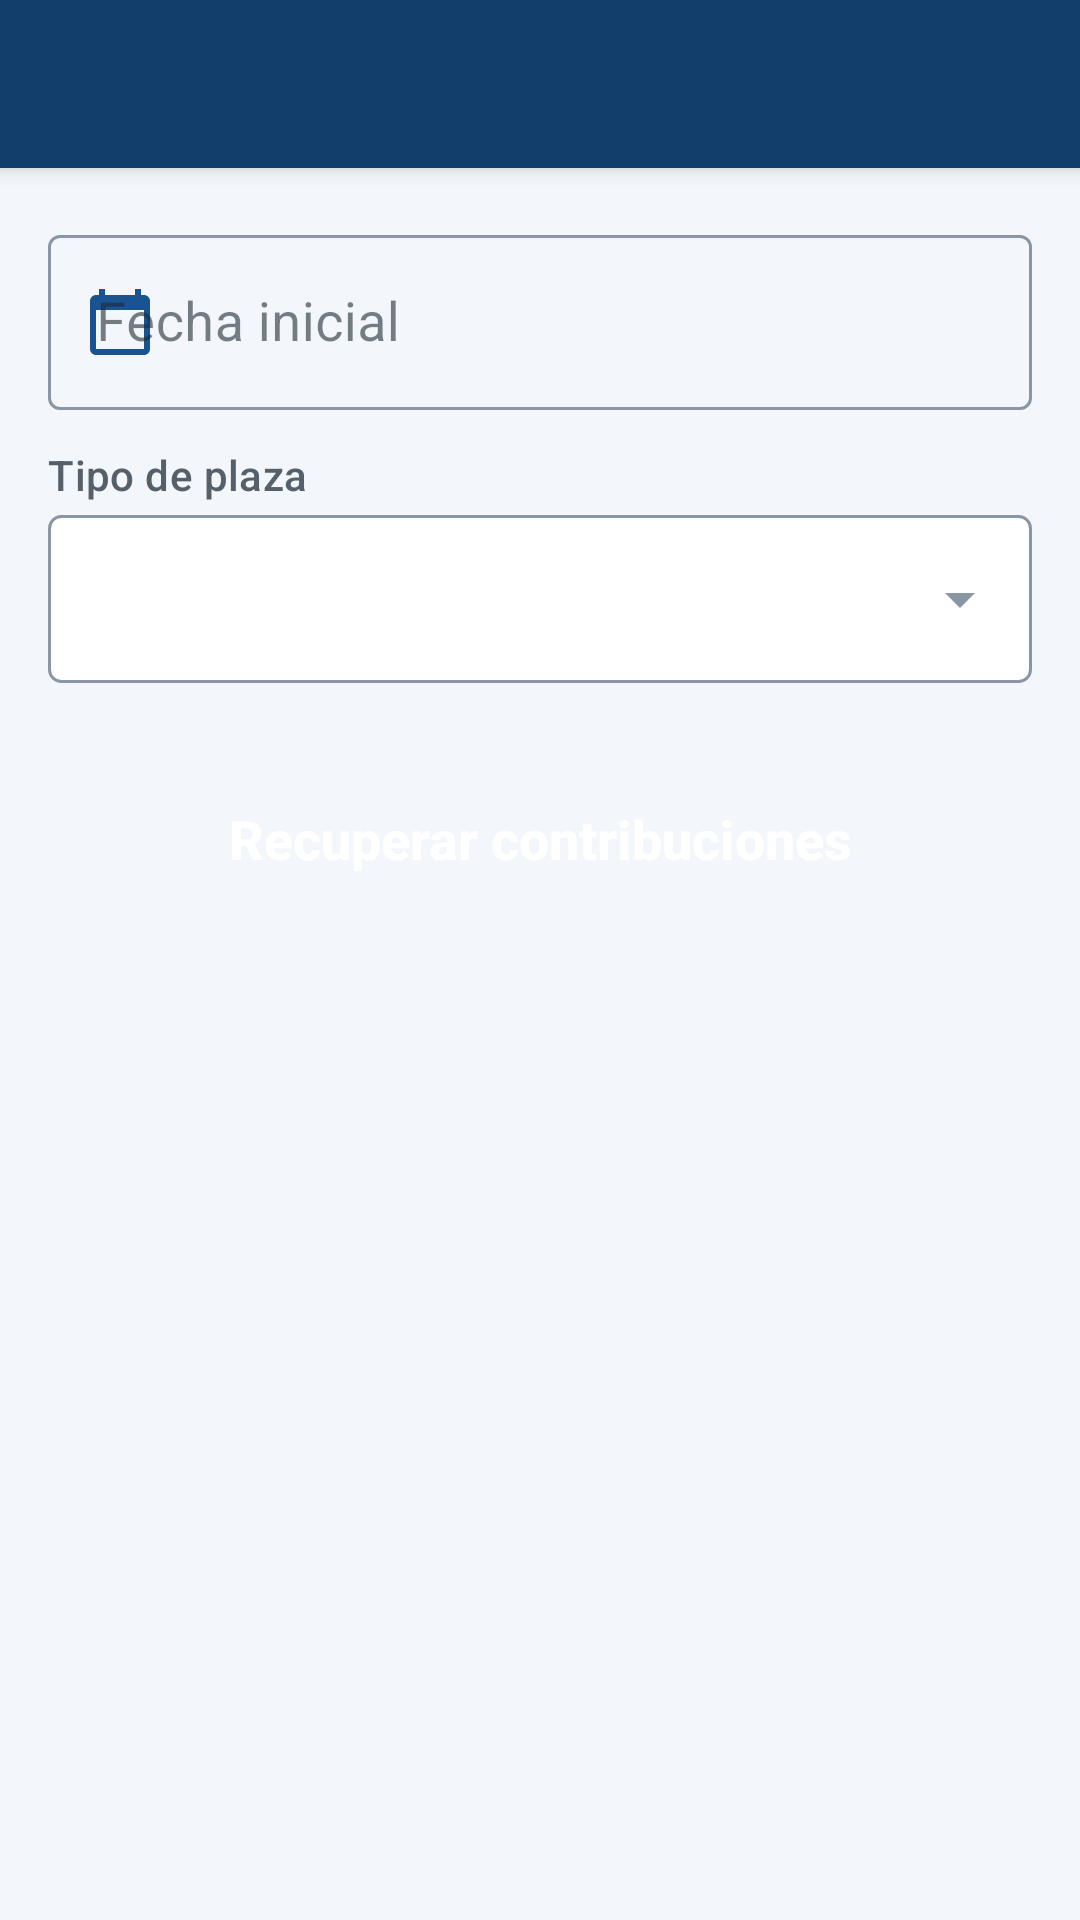

The Android layout XML behind this screen, and the referenced resources:
<!-- AndroidManifest.xml: application theme AppTheme -->
<!-- res/layout/activity_actualizar_contribuciones.xml -->
<?xml version="1.0" encoding="utf-8"?>
<LinearLayout xmlns:android="http://schemas.android.com/apk/res/android"
    xmlns:app="http://schemas.android.com/apk/res-auto"
    xmlns:tools="http://schemas.android.com/tools"
    android:layout_width="match_parent"
    android:layout_height="match_parent"
    android:background="@color/background"
    android:orientation="vertical"
    tools:context=".ActualizarContribucionesRemotasActivity">

    <include layout="@layout/toolbar" />

    <androidx.core.widget.NestedScrollView
        android:layout_width="match_parent"
        android:layout_height="0dp"
        android:layout_weight="1">

        <LinearLayout
            android:layout_width="match_parent"
            android:layout_height="wrap_content"
            android:orientation="vertical"
            android:padding="@dimen/screen_margin">

            <com.google.android.material.textfield.TextInputLayout
                android:layout_width="match_parent"
                android:layout_height="wrap_content"
                android:hint="@string/fecha_inicial"
                app:startIconDrawable="@drawable/ic_calendar"
                app:startIconTint="@color/primary_medium">

                
                <com.google.android.material.textfield.TextInputEditText
                    style="@style/Widget.Cobranza.TextInputEditText"
                    android:id="@+id/etFechaInicial"
                    android:layout_width="match_parent"
                    android:layout_height="wrap_content"
                    android:clickable="true"
                    android:cursorVisible="false"
                    android:focusable="false"
                    android:inputType="date" />
            </com.google.android.material.textfield.TextInputLayout>

            <TextView
                android:id="@+id/tvTipoPlaza"
                android:layout_width="wrap_content"
                android:layout_height="wrap_content"
                android:layout_marginTop="@dimen/space_md"
                android:layout_marginBottom="@dimen/space_xs"
                android:text="@string/tipo_plaza"
                android:textAppearance="@style/TextAppearance.Cobranza.Label" />

            <FrameLayout
                style="@style/Widget.Cobranza.SpinnerBox"
                android:layout_width="match_parent"
                android:layout_height="wrap_content">

                <Spinner
                    android:id="@+id/cbTipoPlazaRecuperarContribuciones"
                    style="@style/Widget.Cobranza.Spinner"
                    android:layout_gravity="center_vertical"
                    android:spinnerMode="dropdown" />
            </FrameLayout>

            <Button
                android:id="@+id/btnRecuperaContribucionesRemotas"
                style="@style/Widget.Cobranza.Button"
                android:layout_width="match_parent"
                android:layout_height="wrap_content"
                android:layout_marginTop="@dimen/space_xl"
                android:text="@string/recuperar_contribuciones" />
        </LinearLayout>
    </androidx.core.widget.NestedScrollView>
</LinearLayout>
<!-- res/layout/toolbar.xml (included above) -->
<?xml version="1.0" encoding="utf-8"?>
<com.google.android.material.appbar.MaterialToolbar xmlns:android="http://schemas.android.com/apk/res/android"
    xmlns:app="http://schemas.android.com/apk/res-auto"
    android:id="@+id/toolbar"
    style="@style/Widget.Cobranza.Toolbar"
    android:layout_width="match_parent"
    android:layout_height="?attr/actionBarSize"
    android:background="@color/primary"
    android:theme="@style/AppTheme.AppBarOverlay"
    app:popupTheme="@style/AppTheme.PopupOverlay" />
<!-- resources referenced by this layout -->
<resources>
  <color name="background">#F3F7FB</color>
  <color name="primary">#123E6B</color>
  <color name="primary_medium">#1A5490</color>
  <dimen name="screen_margin">16dp</dimen>
  <dimen name="space_md">12dp</dimen>
  <dimen name="space_xl">24dp</dimen>
  <dimen name="space_xs">4dp</dimen>
  <string name="fecha_inicial">Fecha inicial</string>
  <string name="recuperar_contribuciones">Recuperar contribuciones</string>
  <string name="tipo_plaza">Tipo de plaza</string>
  <style name="AppTheme.AppBarOverlay" parent="ThemeOverlay.MaterialComponents.Dark.ActionBar" />
  <style name="AppTheme.PopupOverlay" parent="ThemeOverlay.MaterialComponents.Light">
          <item name="android:textSize">@dimen/text_body</item>
      </style>
  <style name="Widget.Cobranza.SpinnerBox" parent="">
          <item name="android:background">@drawable/bg_field_outlined</item>
          <item name="android:minHeight">@dimen/touch_preferred</item>
      </style>
  <style name="AppTheme" parent="Base.AppTheme" />
  <dimen name="text_body">18sp</dimen>
  <dimen name="text_label">14sp</dimen>
  <color name="text_secondary">#56606B</color>
  <dimen name="touch_preferred">56dp</dimen>
  <dimen name="radius_button">8dp</dimen>
  <color name="white">#FFFFFF</color>
  <color name="primary_container">#DCEAF7</color>
  <dimen name="text_button">18sp</dimen>
  <color name="surface">#FFFFFF</color>
  <color name="outline_control">#8A96A3</color>
  <dimen name="radius_field">4dp</dimen>
  <dimen name="text_title">20sp</dimen>
  <color name="primary_dark">#0B2E4F</color>
  <color name="accent">#1F6FB8</color>
  <color name="error">#B3261E</color>
  <color name="text">#1F2933</color>
  <style name="ShapeAppearance.Cobranza.Small" parent="ShapeAppearance.MaterialComponents.SmallComponent">
          <item name="cornerSize">@dimen/radius_button</item>
      </style>
  <style name="ShapeAppearance.Cobranza.Medium" parent="ShapeAppearance.MaterialComponents.MediumComponent">
          <item name="cornerSize">@dimen/radius_card</item>
      </style>
  <style name="Widget.Cobranza.EditText" parent="Widget.AppCompat.EditText">
          <item name="android:textSize">@dimen/text_body</item>
          <item name="android:textColor">@color/field_text</item>
          <item name="android:minHeight">@dimen/touch_min</item>
      </style>
  <style name="Widget.Cobranza.SnackbarText" parent="Widget.MaterialComponents.Snackbar.TextView">
          <item name="android:textSize">@dimen/text_secondary</item>
          <item name="android:maxLines">4</item>
      </style>
  <dimen name="radius_card">12dp</dimen>
  <dimen name="touch_min">48dp</dimen>
  <style name="TextAppearance.Cobranza.ButtonSecondary" parent="TextAppearance.Cobranza.Button">
          <item name="android:textSize">@dimen/text_secondary</item>
      </style>
  <style name="ShapeAppearance.Cobranza.Field" parent="ShapeAppearance.MaterialComponents.SmallComponent">
          <item name="cornerSize">@dimen/radius_field</item>
      </style>
  <color name="divider">#DDE3E7</color>
  <dimen name="space_lg">16dp</dimen>
  <dimen name="space_sm">8dp</dimen>
  <style name="MaterialAlertDialog.Cobranza.Title" parent="MaterialAlertDialog.MaterialComponents.Title.Text">
          <item name="android:textAppearance">@style/TextAppearance.Cobranza.Title</item>
      </style>
  <style name="MaterialAlertDialog.Cobranza.Body" parent="MaterialAlertDialog.MaterialComponents.Body.Text">
          <item name="android:textAppearance">@style/TextAppearance.Cobranza.Body</item>
      </style>
  <dimen name="text_secondary">16sp</dimen>
  <style name="TextAppearance.Cobranza.Body" parent="TextAppearance.MaterialComponents.Body1">
          <item name="android:textSize">@dimen/text_body</item>
          <item name="android:textColor">@color/text</item>
      </style>
</resources>
